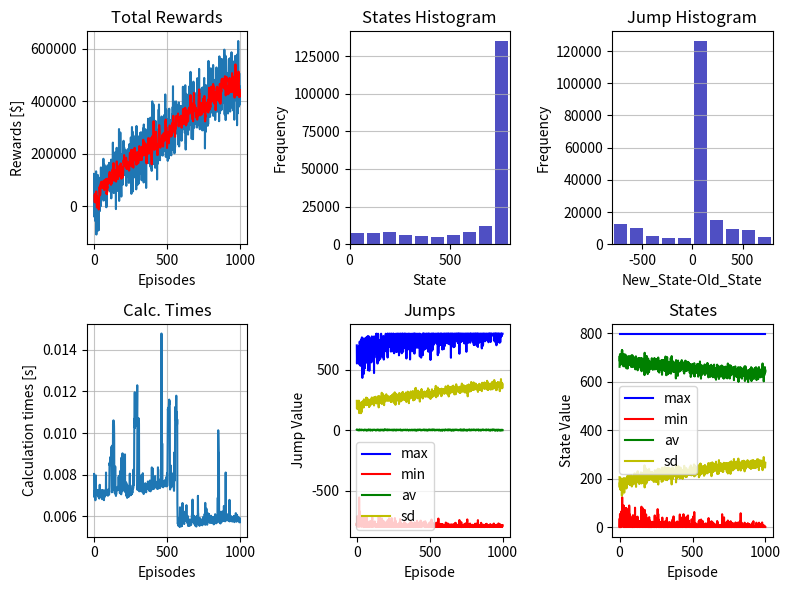
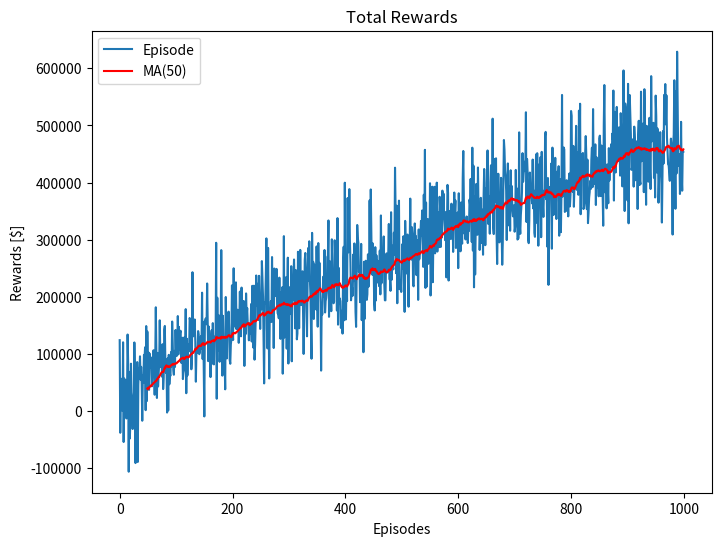
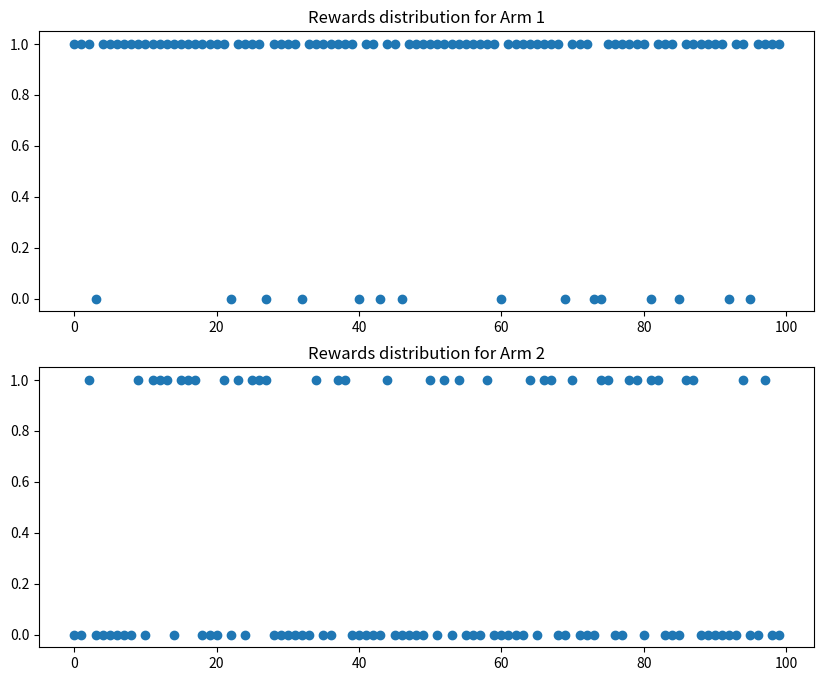

The matplotlib source for these figures, in order: (Note: this script raises an exception after producing the figures.)
# import libraries

import numpy as np      
import math
import time             # calculate execution time
import pandas as pd     # manipulate Dataframes 

np.set_printoptions(precision=2, suppress=True)  # number of digits for float type and do not write 1e-n

# high-quality figures
%config InlineBackend.figure_format = 'svg'


cost_inventory = 2     # The cost of holding inventory
purchase_price = 20    # The price at which the inventory is bought
sales_price = 50       # The price at which the inventory is sold

max_state = 800
initial_state = np.random.randint(max_state)

# initialize R-matrix (all entries are zero)

R = np.matrix(np.zeros([max_state,max_state]),dtype=int)

# define the rule to fill the reward values in the R matrix

for y in range(0, max_state):
    for x in range(0, max_state):
        R[x,y] = np.maximum((x-y)*sales_price,0)-np.maximum((y-x)*purchase_price,0)-x*cost_inventory
        
print('R: \n', R)

## initialize Q matrix with random number entries

Q = np.matrix(np.random.random([max_state,max_state]))

# define hyperparameters

learning_rate = 0.5
discount = 0.7
EPISODES =1000
STEPS = 200
PRINT_EVERY = EPISODES/50
Pepsilon_init = 0.8   # initial value for the decayed-epsilon-greedy method
Pepsilon_end = 0.1    # final value for the decayed-epsilon-greedy method

## function that determine the set of possible actions for the next action

def available_actions(state, customers):
    # The available actions are 
    #    a.- Meeting a customer requirement (going to s: state-order)
    #    b.- Buying Inventory from Supplier (going to s: state+purchase)
    purchase = np.arange(state, max_state) # Calculate all possible future states due to purchases from the current state
    # print('Purchase: ',purchase)
    new_customers_state =[]
    new_customers_state = [np.maximum(state-x,0) for x in customers] # calculate the possible states from customers in the current state
    # print('new_customers_state: ', new_customers_state)
    return np.concatenate((purchase,new_customers_state))

def sample_next_action(available_act, epsilon):
    # choose the type of the next action to take. 
    # 1 for a random next action with probability epsilon 
    # 0 for a greedy next action with probability (1-epsilon)
    random_action = np.random.binomial(n=1, p=epsilon, size=1)
    
    if random_action == 1:
        # This is the option for full exploration - always random
        # print('random action')
        next_action = int(np.random.choice(available_act, 1))
    else:
        # This is the option for full exploitation - always use what we know (Greedy method)
        # Choose the next actions from the available actions, and the one with the highest Q Value
        # print('greedy action')
        next_action = int(np.where(Q[current_state,] == np.max(Q[current_state,available_act]))[1])
    
    # now calculate the amount that is being sold or purchsed, if at all
    if next_action < current_state:
        Qsale = current_state-next_action
        Qpurchase = 0
    else: 
        Qpurchase = next_action - current_state
        Qsale = 0
    return next_action, Qsale, Qpurchase
    
def cost_inventory_backlog(current_state):
    if current_state<=0:
        return cost_backlog
    else:
        return cost_inventory

# this function updates the Q matrix/table according to the path selected and the Q learning algorithm

def update(current_state, action):
   
    max_index = np.where(Q[action,] == np.max(Q[action,]))[1] # index for the maximum Q value in the future_state
    # print('Q[action,]: \n', Q[action,])
    # print('Current State: ', current_state)
    # print('Action: ', action)
    # print('Max Index:', max_index)
    
    # just in case there are more than one maxima, in which case we choose one randomly
    if max_index.shape[0] > 1:
        max_index = int(np.random.choice(max_index, size=1))
    else:
        max_index = int(max_index)
    max_value = Q[action, max_index] # this is the maximum Q value in the future state given the action that generates that maximum value
    
    # Q learning formula
    Q[current_state, action] = (1-learning_rate)*Q[current_state, action] + learning_rate*(R[current_state, action] + discount*max_value)

### training the simulation
# Training

start_time = time.time()
epsilon = Pepsilon_init
epsilon_delta = (Pepsilon_init - Pepsilon_end)/EPISODES

calculation_times = []
total_reward = []
total_demand =[]

total_jump = []
jump_max = []
jump_min = []
jump_av =[]
jump_sd = []

total_state= []
state_max = []
state_min = []
state_av =[]
state_sd = []

current_state = 0

for episode in range(EPISODES):
    # Initialize values for Step
    total_reward_episode = 0
    start_time_episode = time.time()
    
    state_episode = []
    jump_episode = []

    # determine if this episode is generating a status output
    if episode%PRINT_EVERY == 0:
        print('Calc. Episode {} of {}, {:.1f}% progress'.format(episode, EPISODES, 100*(episode/EPISODES)))
    # Execute the steps in the Episode    
    for step in range(STEPS):
        # Create a customer for this step
        customers = []
        customers.append(np.random.randint(0,max_state))
        # Calculate the actions (future states) that are available from current state
        available_act = available_actions(current_state, customers)
        # Choose an action from the available future states
        action = sample_next_action(available_act, epsilon)
        # Update the Q table 
        update(current_state, action[0])

        # record the states for the step
        
        total_state.append(current_state)
        state_episode.append(current_state)
        total_demand.append(customers[0])
        total_reward_episode += R[current_state, action[0]]
        total_jump.append(action[0] - current_state)
        jump_episode.append(action[0] - current_state)
        # update the state for the next step
        current_state = action[0]

    # record the states for the Episode
    total_reward.append(total_reward_episode) # Total reward for the episode
    calculation_times.append(time.time()-start_time_episode)
    
    jump_max.append(np.max(jump_episode))
    jump_min.append(np.min(jump_episode))
    jump_av.append(np.mean(jump_episode))
    jump_sd.append(np.std(jump_episode))
    
    state_max.append(np.max(state_episode))
    state_min.append(np.min(state_episode))
    state_av.append(np.mean(state_episode))
    state_sd.append(np.std(state_episode))

    # Update parameters for the next episode
    epsilon = Pepsilon_init - episode*epsilon_delta
    current_state = np.random.randint(0, int(Q.shape[0]))

# print out the total calculation time
print('total calculation time: {:.2f} seconds'.format(time.time()-start_time))

## plot results

import matplotlib.pyplot as plt
from matplotlib.ticker import StrMethodFormatter
%matplotlib inline

## subplot with (2x3)=6 figures

fig, axs = plt.subplots(nrows=2, ncols=3, figsize=(8, 6))

MA_total_reward = pd.DataFrame(total_reward)

Rolling_total_reward = MA_total_reward.rolling(window=5).mean()

## labels and other info for each one of the 6 subplots

axs[0,0].plot(MA_total_reward, label='Episode')
axs[0,0].plot(Rolling_total_reward, color='r', label ='MA(5)')
axs[0,0].set_title('Total Rewards')
axs[0,0].set_ylabel('Rewards [$]')
axs[0,0].set_xlabel('Episodes')
axs[0,0].grid(axis='y', alpha=0.75)
axs[0,0].grid(axis='x', alpha=0.75)

axs[1,0].plot(calculation_times)
axs[1,0].set_title('Calc. Times')
axs[1,0].set_xlabel('Episodes')
axs[1,0].set_ylabel('Calculation times [s]')
axs[1,0].grid(axis='y', alpha=0.75)
axs[1,0].grid(axis='x', alpha=0.75)

axs[0,1].hist(total_state,color='#0504aa',alpha=0.7, rwidth=0.85)
axs[0,1].set_title('States Histogram')
axs[0,1].set_xlabel('State')
axs[0,1].set_ylabel('Frequency')
axs[0,1].set_xlim(xmin=0, xmax=max_state)
axs[0,1].grid(axis='y', alpha=0.75)

axs[1,1].plot(jump_max,color='b', label = 'max')
axs[1,1].plot(jump_min,color='r', label = 'min')
axs[1,1].plot(jump_av,color='g', label = 'av')
axs[1,1].plot(jump_sd,color='y', label = 'sd')
axs[1,1].set_title('Jumps')
axs[1,1].legend()
axs[1,1].set_xlabel('Episode')
axs[1,1].set_ylabel('Jump Value')
axs[1,1].grid(axis='y', alpha=0.75)

axs[0,2].hist(total_jump,color='#0504aa',alpha=0.7, rwidth=0.85)
axs[0,2].set_title('Jump Histogram')
axs[0,2].set_xlabel('New_State-Old_State')
axs[0,2].set_ylabel('Frequency')
axs[0,2].set_xlim(xmin=-max_state, xmax=max_state)
axs[0,2].grid(axis='y', alpha=0.75)

axs[1,2].plot(state_max,color='b', label = 'max')
axs[1,2].plot(state_min,color='r', label = 'min')
axs[1,2].plot(state_av,color='g', label = 'av')
axs[1,2].plot(state_sd,color='y', label = 'sd')
axs[1,2].set_title('States')
axs[1,2].legend()
axs[1,2].set_xlabel('Episode')
axs[1,2].set_ylabel('State Value')
axs[1,2].grid(axis='y', alpha=0.75)


plt.tight_layout()
plt.show()

MA_total_reward = pd.DataFrame(total_reward)

Rolling_total_reward = MA_total_reward.rolling(window=50).mean()

plt.figure(figsize=(8,6))
plt.plot(MA_total_reward, label='Episode')
plt.plot(Rolling_total_reward, color='r', label ='MA(50)')
plt.title('Total Rewards')
plt.ylabel('Rewards [$]')
plt.xlabel('Episodes')
plt.legend()
plt.show()



import numpy as np
 
# simulate the bandit problem
class MABandit_Problem:
  def __init__(self):
    # we build two bandits
    self.samples = {}
    self.num_samples = 1000
    # create samples for both arms
    self.samples[0] = np.random.normal(0, 0.1, self.num_samples)
    self.samples[0] = self.samples[0] < 0.1
    self.samples[1] = np.random.normal(0.2, 0.3, self.num_samples)
    self.samples[1] = self.samples[1] < 0.1
    self.pointer = 0
  # method for acting on the bandits - return reward
  def pull_arm(self, k):
    reward = 0
    # arms should be 0 or 1
    if k<0 or k>1:
      return -1
    # get the reward
    reward = self.samples[k][self.pointer]
    # update pointer
    self.pointer += 1
    # rotate the pointer
    if self.pointer >= self.num_samples:
      self.pointer = 0
    return reward

import matplotlib.pyplot as plt
%matplotlib inline

mab = MABandit_Problem() 
rewards1 = []
rewards2 = []
# sample the two arms
for _ in range(100):
  rewards1.append(mab.pull_arm(0))
  rewards2.append(mab.pull_arm(1))
# plot the rewards for each arm
# reward is 0 or 1
plt.rcParams["figure.figsize"] = (10, 8)
fig, ax = plt.subplots(2)
line1, = ax[0].plot(rewards1, linestyle='None', marker='o')
ax[0].set_title('Rewards distribution for Arm 1')
line2, = ax[1].plot(rewards2, linestyle='None', marker='o')
ax[1].set_title('Rewards distribution for Arm 2')
plt.show()

import random
 
# Classic A/B testing - Pure exploration
class AB_Testing:
  # initialize bandit class
  def __init__(self):
    self.mab = MABandit_Problem()
    self.total_runs = 1000
    self.arm_flag = False
    self.arm_rewards = [0, 0]
    self.arm_counts = [0, 0]
    self.arm_rew_rate = [0, 0]
  # method for acting on the bandits - return reward
  def run_test(self):
    # for each experiment
    for _ in range(self.total_runs):  
      # pull a random arm
      arm = int(self.arm_flag)
      self.arm_flag = True if not self.arm_flag else False
      # calculate reward
      self.arm_rewards[arm] += self.mab.pull_arm(arm)
      self.arm_counts[arm] += 1
    # calculate total rate of reward
    self.arm_rew_rate = np.divide(self.arm_rewards, self.arm_counts)
    print("Number of each arm pulls = ", self.arm_counts)
    print("Rate of reward for each arm = ", self.arm_rew_rate)
    print('-'*100)
    print("Finding: Arm 1 gives maximum reward - we only end up running %d runs through Arm 2"%(self.arm_counts[1]))
# run the test
test = AB_Testing()
test.run_test()
 


import math
import random
 
# Epsilon greedy - explore vs exploit trade-off
class EPS_Greedy_Testing:
  def __init__(self):
    self.mab = MABandit_Problem()
    self.total_runs = 1000
    self.epsilon = 0.2
    self.arm_rewards = [0, 0]
    self.arm_counts = [0, 0]
    self.arm_rew_rate = [0, 0]
  # method for acting on the bandits - return reward
  def run_test(self):
    # for each experiment
    for _ in range(self.total_runs):
      arm = -1
      # pull arm following epsilon greedy policy
      if random.random() < self.epsilon:
        # exploration - randomly select arm
        arm = random.randrange(2)
      else:
        # exploitation - choose max reward rate arm
        arm = np.argmax(self.arm_rew_rate)
      # add reward
      self.arm_rewards[arm] += self.mab.pull_arm(arm)
      self.arm_counts[arm] += 1      
      # calculate rate of reward
      self.arm_rew_rate = np.divide(self.arm_rewards, self.arm_counts)
    print("Number of each arm pulls = ", self.arm_counts)
    print("Rate of reward for each arm = ", self.arm_rew_rate)
    print('-'*100)
    print("Finding: Arm 1 gives maximum reward - we only end up running %d runs through Arm 2"%(self.arm_counts[1]))
 
test = EPS_Greedy_Testing()
test.run_test()
 




## Installation
#!pip install simglucose

## Quick Start

### Use simglucose as a simulator and test controllers

# Run the simulator user interface

from simglucose.simulation.user_interface import simulate
simulate()

## You are free to implement your own controller, and test it in the simulator. For example,


from simglucose.simulation.user_interface import simulate
from simglucose.controller.base import Controller, Action


class MyController(Controller):
    def __init__(self, init_state):
        self.init_state = init_state
        self.state = init_state

    def policy(self, observation, reward, done, **info):
        '''
        Every controller must have this implementation!
        ----
        Inputs:
        observation - a namedtuple defined in simglucose.simulation.env. For
                      now, it only has one entry: blood glucose level measured
                      by CGM sensor.
        reward      - current reward returned by environment
        done        - True, game over. False, game continues
        info        - additional information as key word arguments,
                      simglucose.simulation.env.T1DSimEnv returns patient_name
                      and sample_time
        ----
        Output:
        action - a namedtuple defined at the beginning of this file. The
                 controller action contains two entries: basal, bolus
        '''
        self.state = observation
        action = Action(basal=0, bolus=0)
        return action

    def reset(self):
        '''
        Reset the controller state to inital state, must be implemented
        '''
        self.state = self.init_state


ctrller = MyController(0)
simulate(controller=ctrller)


# you can specify a lot more simulation parameters through `simulation`:

#simulate(sim_time=my_sim_time,
#         scenario=my_scenario,
#        controller=my_controller,
#        start_time=my_start_time,
#        save_path=my_save_path,
#        animate=False,
#        parallel=True)

### OpenAI Gym usage

# Using default reward

import gym

# Register gym environment. By specifying kwargs,
# you are able to choose which patient or patients to simulate.
# patient_name must be 'adolescent#001' to 'adolescent#010',
# or 'adult#001' to 'adult#010', or 'child#001' to 'child#010'
# It can also be a list of patient names
# You can also specify a custom scenario or a list of custom scenarios
# If you chose a list of patient names or a list of custom scenarios,
# every time the environment is reset, a random patient and scenario will be
# chosen from the list

from gym.envs.registration import register
from simglucose.simulation.scenario import CustomScenario
from datetime import datetime


start_time = datetime(2023, 11, 19, 0, 0, 0)
meal_scenario = CustomScenario(start_time=start_time, scenario=[(1,50)])

#register(
#    id='simglucose-adolescent2-v0',
#    entry_point='simglucose.envs:T1DSimEnv',
#    kwargs={'patient_name': 'adolescent#002',
#           'custom_scenario': meal_scenario}
#)

env = gym.make('simglucose-adolescent2-v0')

observation = env.reset()
for t in range(100):
    env.render(mode='human')
    print(observation)
    # Action in the gym environment is a scalar
    # representing the basal insulin, which differs from
    # the regular controller action outside the gym
    # environment (a tuple (basal, bolus)).
    # In the perfect situation, the agent should be able
    # to control the glucose only through basal instead
    # of asking patient to take bolus
    action = env.action_space.sample()
    observation, reward, done, info = env.step(action)
    if done:
        print("Episode finished after {} timesteps".format(t + 1))
        break

# Customized reward function

import gym
from gym.envs.registration import register


def custom_reward(BG_last_hour):
    if BG_last_hour[-1] > 180:
        return -1
    elif BG_last_hour[-1] < 70:
        return -2
    else:
        return 1



env = gym.make('simglucose-adolescent2-v0')

reward = 1
done = False

observation = env.reset()
for t in range(200):
    env.render(mode='human')
    action = env.action_space.sample()
    observation, reward, done, info = env.step(action)
    print(observation)
    print("Reward = {}".format(reward))
    if done:
        print("Episode finished after {} timesteps".format(t + 1))
        break



